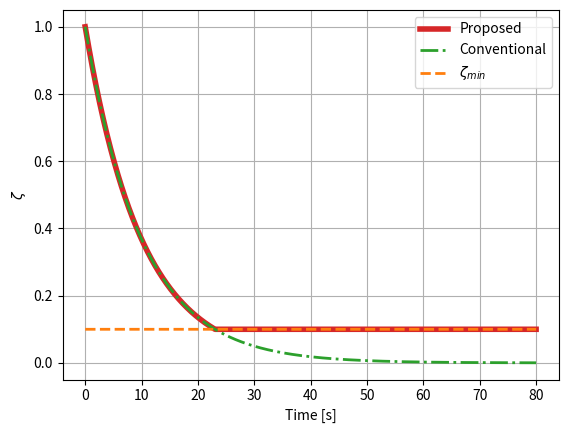

Reproduce this figure in Python.
import numpy as np
from matplotlib import pyplot as plt

zeta1 = 1
zeta2 = 1
zeta3 = 0.1
alpha_zeta = 0.1

t = 0.0
end = 80

step = 0.0001

t_data = []
zeta1_data = []
zeta2_data = []
zeta3_data = []
"""
while zeta > 0.9:

    t_data.append(t)
    zeta_data.append(zeta)

    zeta += -step * alpha_zeta * zeta

    t += step
"""
while t < end:

    t_data.append(t)

    zeta1_data.append(zeta1)
    zeta2_data.append(zeta2)
    zeta3_data.append(zeta3)

    zeta1 += -step * alpha_zeta * zeta1

    if zeta2 > 0.1:
        zeta2 += -step * alpha_zeta * zeta2

    t += step


print(zeta1)
print(zeta2)
print(t)


plt.plot(t_data, zeta2_data, color="tab:red", linestyle = "-", linewidth = 4.0, label = "Proposed")
plt.plot(t_data, zeta1_data, color="tab:green", linestyle = "-.", linewidth = 2.0, label = "Conventional")
plt.plot(t_data, zeta3_data, color="tab:orange", linestyle = "--", linewidth = 2.0, label = r"$\zeta_{min}$")



plt.xlabel("Time [s]")
plt.ylabel(r"$\zeta$")

plt.legend()

plt.grid()

plt.show()